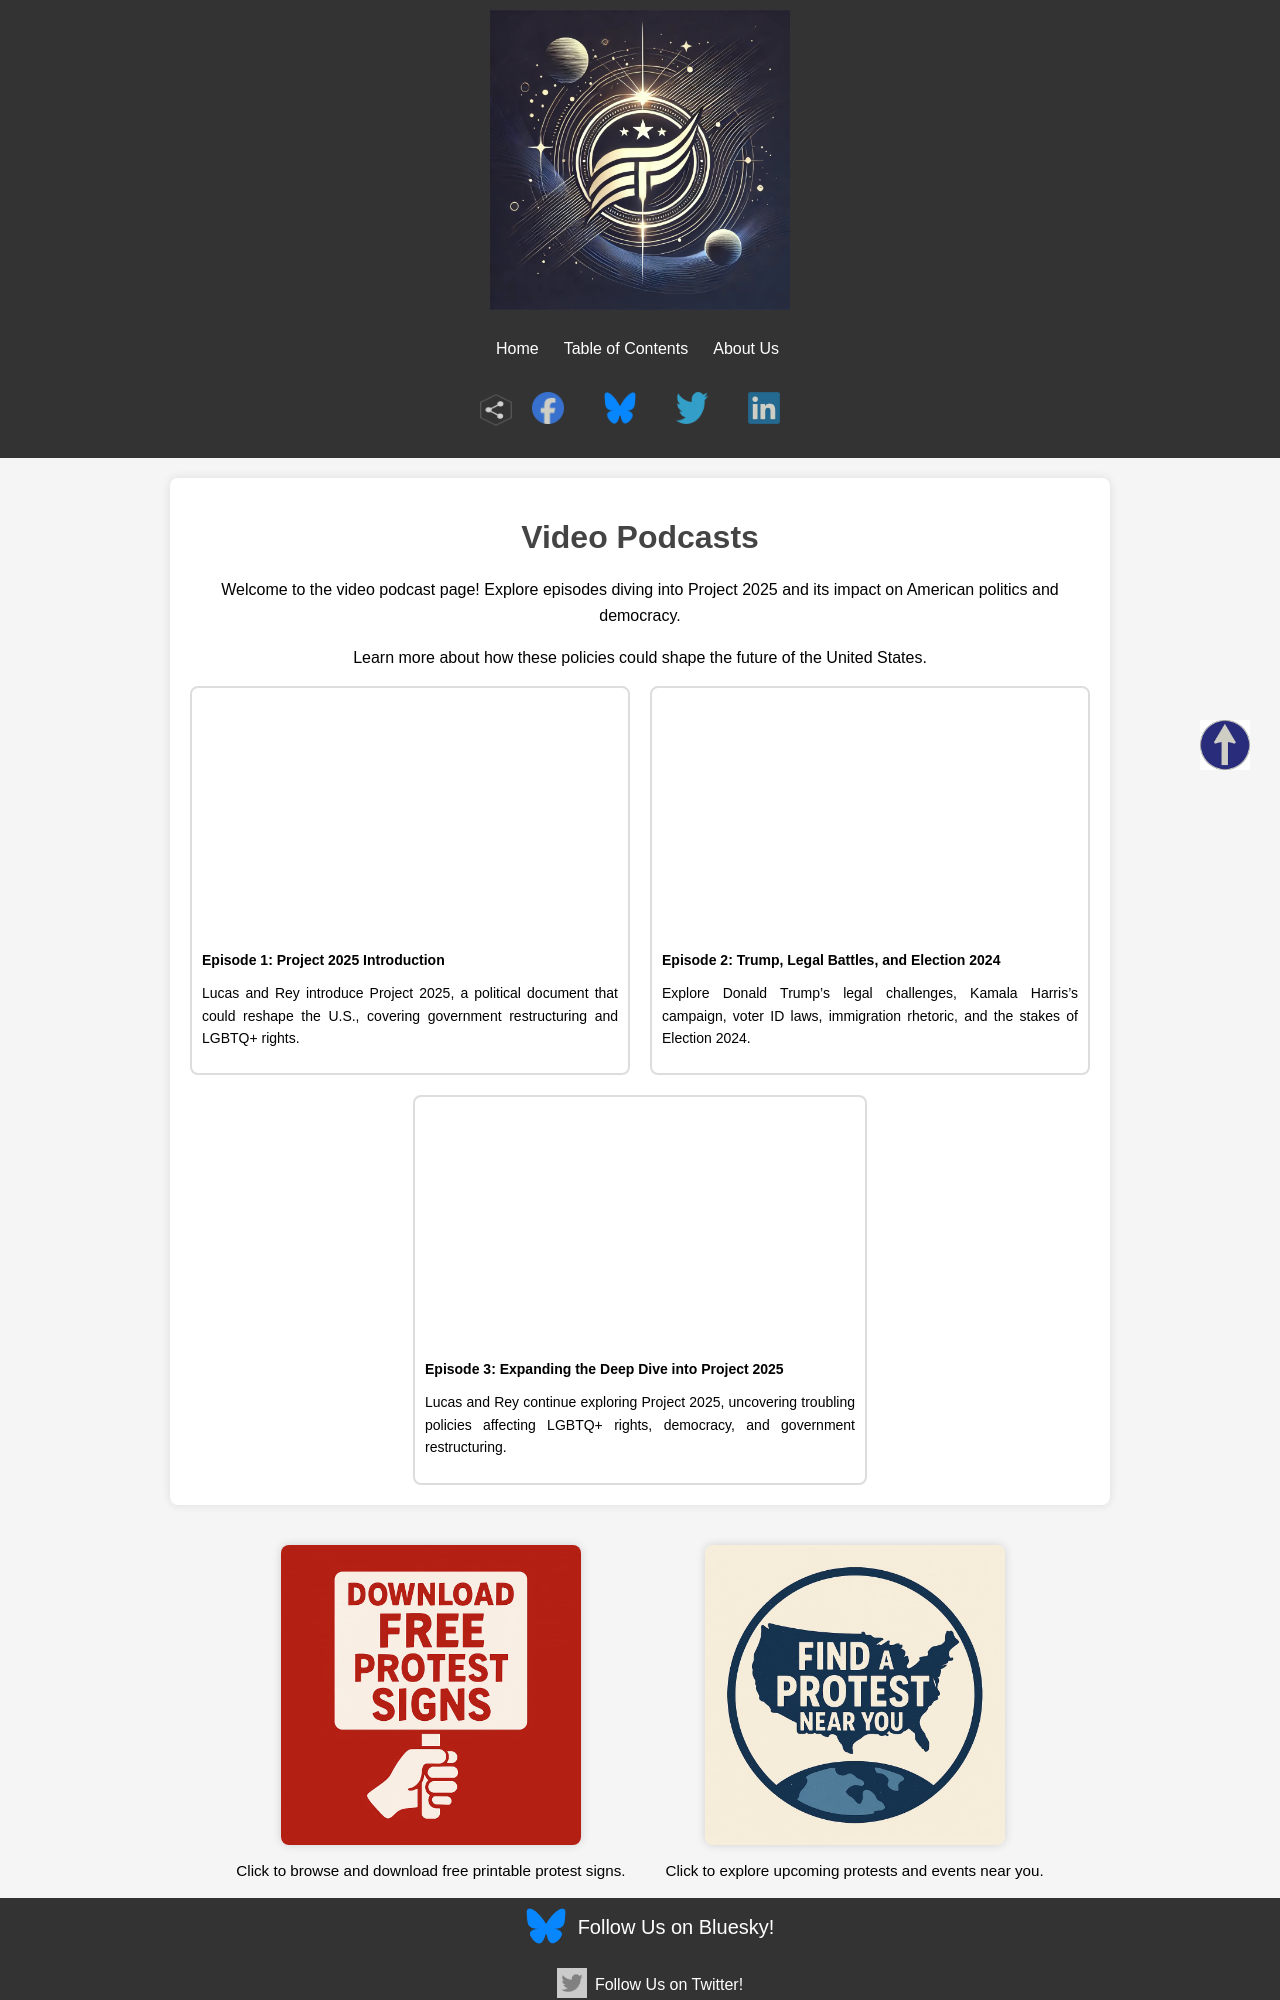

repository: ConcernedCitizen2025/Project2025-Assistant · page: video-podcasts.html · generator: jekyll

---
layout: podcast
title: "Video Podcasts - Project 2025 Assistant"
description: "Explore engaging video podcasts diving deep into Project 2025, government reform, LGBTQ+ rights, and democracy."
keywords: "Project 2025, video podcasts, government reform, LGBTQ+ rights, democracy, political analysis"
---
